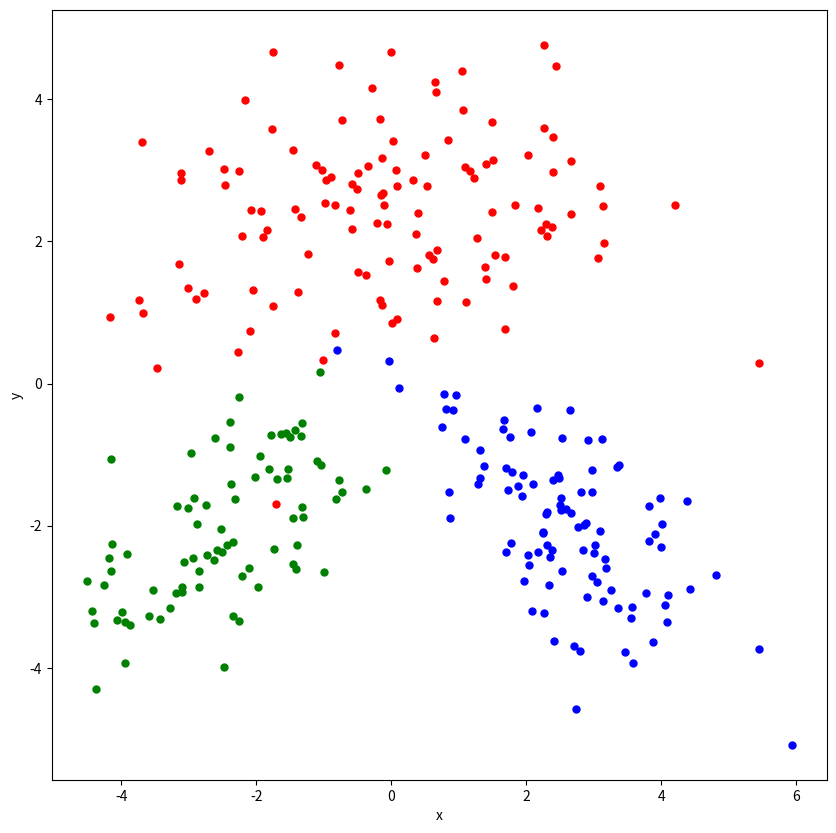
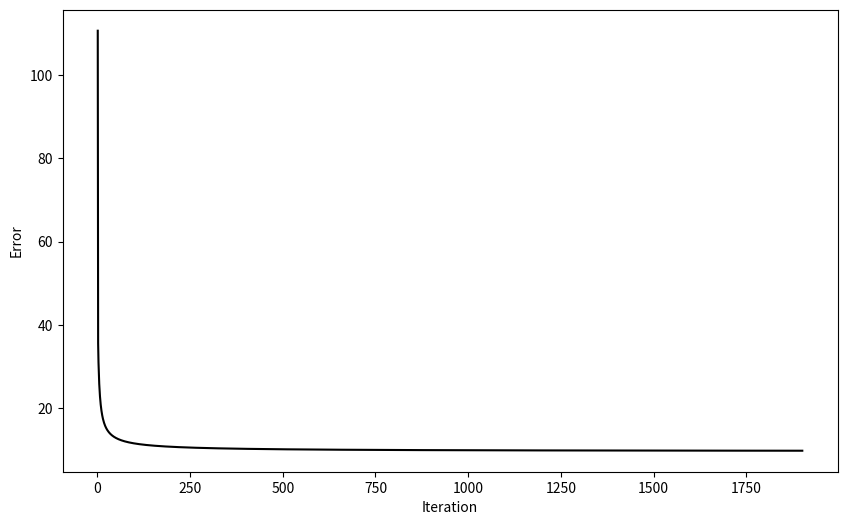
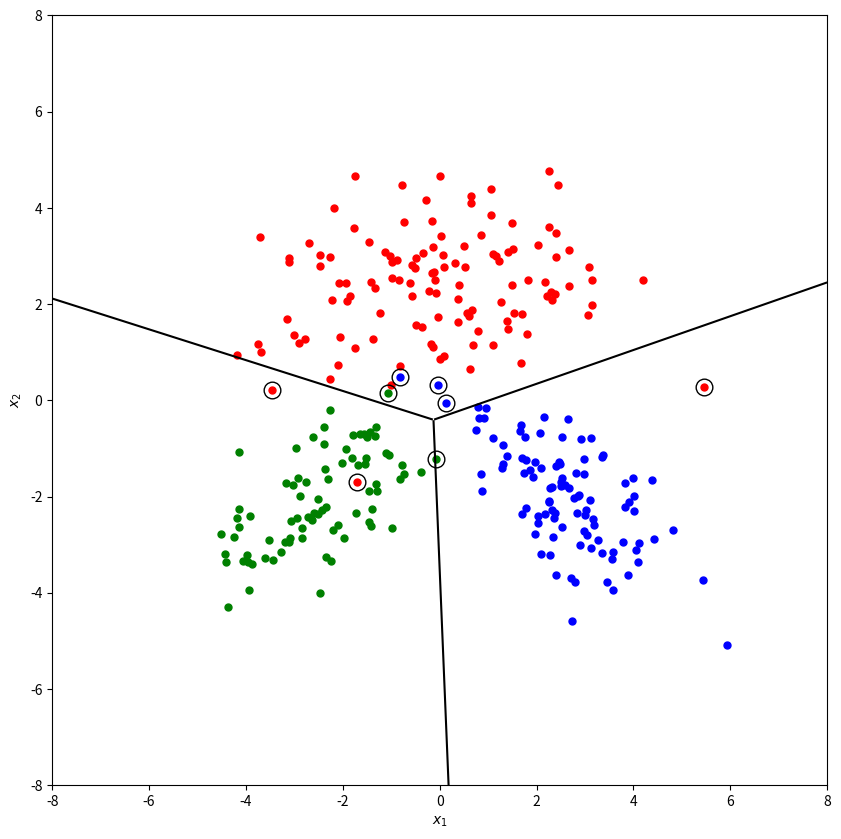

Here is the Python script that generated these plots, in order:
# -*- coding: utf-8 -*-
"""
Created on Tue Nov  8 13:21:30 2021

@author: canri
"""

import matplotlib.pyplot as plt
import numpy as np
import scipy.linalg as linalg
import pandas as pd
import math
import scipy.stats as stats

np.random.seed(521)

class_means = np.array([[0, -2.5, 2.5],[2.5,-2,-2]])
# standard deviation parameters
class_deviations0 = np.array([[3.2, 0],[0,1.2]])
class_deviations1 = np.array([[1.2, 0.8],[0.8,1.2]])
class_deviations2 = np.array([[1.2, -0.8],[-0.8,1.2]])
# sample sizes
class_sizes = np.array([120, 80, 100])

points1 = np.random.multivariate_normal(class_means[:,0], class_deviations0, class_sizes[0])

points2 = np.random.multivariate_normal(class_means[:,1], class_deviations1, class_sizes[1])

points3 = np.random.multivariate_normal(class_means[:,2], class_deviations2, class_sizes[2])

y = np.concatenate((np.repeat(1, class_sizes[0]), np.repeat(2, class_sizes[1]), np.repeat(3, class_sizes[2])))

plt.figure(figsize = (10, 10))
#plt.plot(xy=[points1[:,0],points1[:,1]], marker="k.", markersize = 10,color="b")
plt.plot(points1[:,0], points1[:,1], "k.", markersize = 10,color="r")
plt.plot(points2[:,0], points2[:,1], "k.", markersize = 10,color="g")
plt.plot(points3[:,0], points3[:,1], "k.", markersize = 10,color="b")
plt.xlabel("x")
plt.ylabel("y")
plt.show()

eta = 0.01
epsilon = 0.001

K=3

def dnum(w, x, w0):
    return (1+np.exp(-1 * (np.matmul(x, w) + w0)))

def sigmoid(x, w, w0):
    scor=np.exp(-1 * (np.matmul(x, w) + w0))
    return 1/(1+scor)

allP=np.concatenate((points1, points2, points3), axis=0)
x=allP
y_truth=y

def gradient_w0(y_truth, y_predicted):
    return (-np.sum((y_truth - y_predicted) * (y_predicted - (y_predicted**2)), axis = 0))

def addDim(arr):
    return np.array([arr]*2).T

w = np.random.uniform(low = -0.01, high = 0.01, size = (x.shape[1], 3))
w0 = np.random.uniform(low = -0.01, high = 0.01, size = (1, 3))

def gradient_w(X, y_truth, y_predicted):
    result = [np.sum(addDim(y_truth[:, c] - y_predicted[:, c]) * addDim(y_predicted[:, c]) * addDim(y_predicted[:, c] - 1) * X, axis=0) for c in range(K)]
    return np.array(result).T

N = 300


Y_truth = np.zeros((N, 3)).astype(int)
Y_truth[range(N), y_truth - 1] = 1

y_truth=Y_truth

w = np.random.uniform(low = -0.01, high = 0.01, size = (x.shape[1], K))
w0 = np.random.uniform(low = -0.01, high = 0.01, size = (1, K))
iteration = 1
objective_values = []
while 1:
    #if(iteration%1000==0): print(w, np.sqrt(np.sum(w0 - w0_old) ** 2 + np.sum((w - w_old) ** 2)))
    y_predicted=sigmoid(x, w, w0)
    objective_values = np.append(objective_values, 0.5 * np.sum((y_truth-y_predicted) **2))
    #old=np.sqrt((w0-w0_old)**2 + np.sum(w-w_old)**2)
    w_old=w
    w0_old=w0

    
    w = w - eta*gradient_w(x, y_truth, y_predicted)
    w0 = w0 - eta*gradient_w0(y_truth, y_predicted)
    
    if np.sqrt(np.sum(w0 - w0_old) ** 2 + np.sum((w - w_old) ** 2)) < epsilon:
        break
    #print(np.sqrt(np.sum((w0 - w0_old))**2 + np.sum((w - w_old)**2)))
    #print(np.sum(w0 - w0_old), w0, w0_old)
    iteration=iteration+1
    
print(w)
print(w0) 

# plot objective function during iterations
plt.figure(figsize = (10, 6))
plt.plot(range(1, iteration + 1), objective_values, "k-")
plt.xlabel("Iteration")
plt.ylabel("Error")
plt.show()

# calculate confusion matrix
a = np.argmax(y_predicted, axis = 1) + 1
confusion_matrix = pd.crosstab(a, y, rownames = ['y_pred'], colnames = ['y_truth'])
print(confusion_matrix)

# evaluate discriminant function on a grid
plt.figure(figsize = (10, 10))

color='r.'
W=w


X = np.vstack((points1, points2, points3))
x1_interval = np.linspace(-8, +8, 1201)
x2_interval = np.linspace(-8, +8, 1201)
x1_grid, x2_grid = np.meshgrid(x1_interval, x2_interval)
discriminant_values = np.zeros((len(x1_interval), len(x2_interval), K))
for c in range(K):
    discriminant_values[:,:,c] = W[0, c] * x1_grid + W[1, c] * x2_grid + w0[0, c]
    
plt.plot(points1[:,0], points1[:,1], "k.", markersize = 10,color="r")
plt.plot(points2[:,0], points2[:,1], "k.", markersize = 10,color="g")
plt.plot(points3[:,0], points3[:,1], "k.", markersize = 10,color="b")

for i in range(len(allP)):
    if y[i]==1 and a[i]!=1:
            plt.plot(allP[i][0], allP[i][1], "ko", markersize = 12, fillstyle = "none")
    if y[i]==2:
        if a[i]!=2:
            plt.plot(allP[i][0], allP[i][1], "ko", markersize = 12, fillstyle = "none")
        color = 'g.'
    if y[i]==3:
        if a[i]!=3:
            plt.plot(allP[i][0], allP[i][1], "ko", markersize = 12, fillstyle = "none")
        color = 'b.'
    
    
A = discriminant_values[:,:,0]
B = discriminant_values[:,:,1]
C = discriminant_values[:,:,2]
A[(A < B) & (A < C)] = np.nan
B[(B < A) & (B < C)] = np.nan
C[(C < A) & (C < B)] = np.nan
discriminant_values[:,:,0] = A
discriminant_values[:,:,1] = B
discriminant_values[:,:,2] = C



plt.contour(x1_grid, x2_grid, discriminant_values[:,:,0] - discriminant_values[:,:,1], levels = 0, colors = "k")
plt.contour(x1_grid, x2_grid, discriminant_values[:,:,0] - discriminant_values[:,:,2], levels = 0, colors = "k")
plt.contour(x1_grid, x2_grid, discriminant_values[:,:,1] - discriminant_values[:,:,2], levels = 0, colors = "k")
plt.xlabel("$x_1$")
plt.ylabel("$x_2$")
plt.show()
